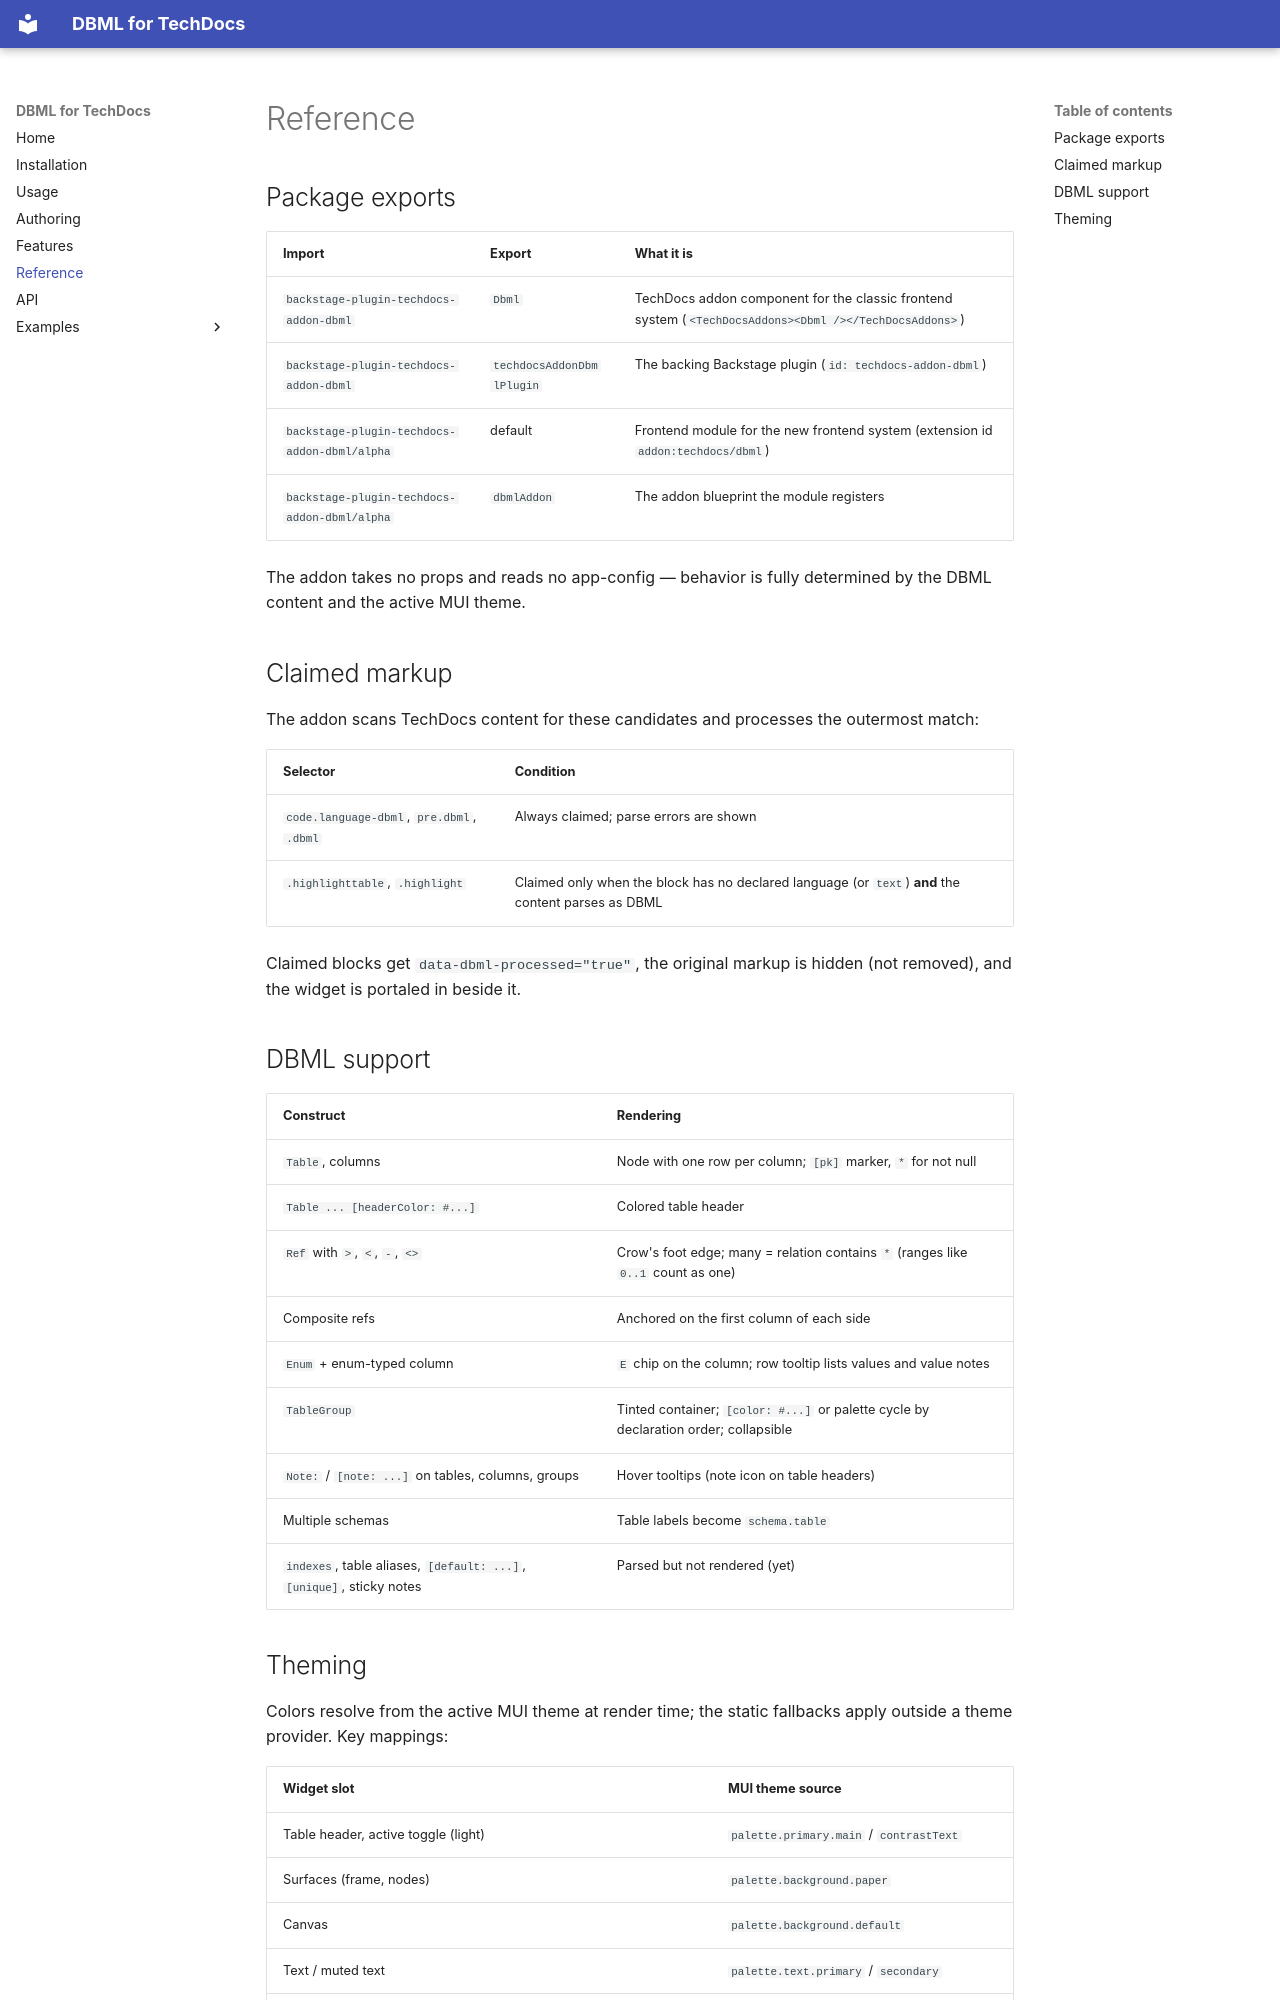

repository: panda-coop/backstage-plugin-techdocs-addon-dbml · page: reference/index.html · generator: mkdocs

# Reference

## Package exports

| Import | Export | What it is |
|---|---|---|
| `backstage-plugin-techdocs-addon-dbml` | `Dbml` | TechDocs addon component for the classic frontend system (`<TechDocsAddons><Dbml /></TechDocsAddons>`) |
| `backstage-plugin-techdocs-addon-dbml` | `techdocsAddonDbmlPlugin` | The backing Backstage plugin (`id: techdocs-addon-dbml`) |
| `backstage-plugin-techdocs-addon-dbml/alpha` | default | Frontend module for the new frontend system (extension id `addon:techdocs/dbml`) |
| `backstage-plugin-techdocs-addon-dbml/alpha` | `dbmlAddon` | The addon blueprint the module registers |

The addon takes no props and reads no app-config — behavior is fully
determined by the DBML content and the active MUI theme.

## Claimed markup

The addon scans TechDocs content for these candidates and processes the
outermost match:

| Selector | Condition |
|---|---|
| `code.language-dbml`, `pre.dbml`, `.dbml` | Always claimed; parse errors are shown |
| `.highlighttable`, `.highlight` | Claimed only when the block has no declared language (or `text`) **and** the content parses as DBML |

Claimed blocks get `data-dbml-processed="true"`, the original markup is
hidden (not removed), and the widget is portaled in beside it.

## DBML support

| Construct | Rendering |
|---|---|
| `Table`, columns | Node with one row per column; `[pk]` marker, `*` for not null |
| `Table ... [headerColor: #...]` | Colored table header |
| `Ref` with `>`, `<`, `-`, `<>` | Crow's foot edge; many = relation contains `*` (ranges like `0..1` count as one) |
| Composite refs | Anchored on the first column of each side |
| `Enum` + enum-typed column | `E` chip on the column; row tooltip lists values and value notes |
| `TableGroup` | Tinted container; `[color: #...]` or palette cycle by declaration order; collapsible |
| `Note:` / `[note: ...]` on tables, columns, groups | Hover tooltips (note icon on table headers) |
| Multiple schemas | Table labels become `schema.table` |
| `indexes`, table aliases, `[default: ...]`, `[unique]`, sticky notes | Parsed but not rendered (yet) |
